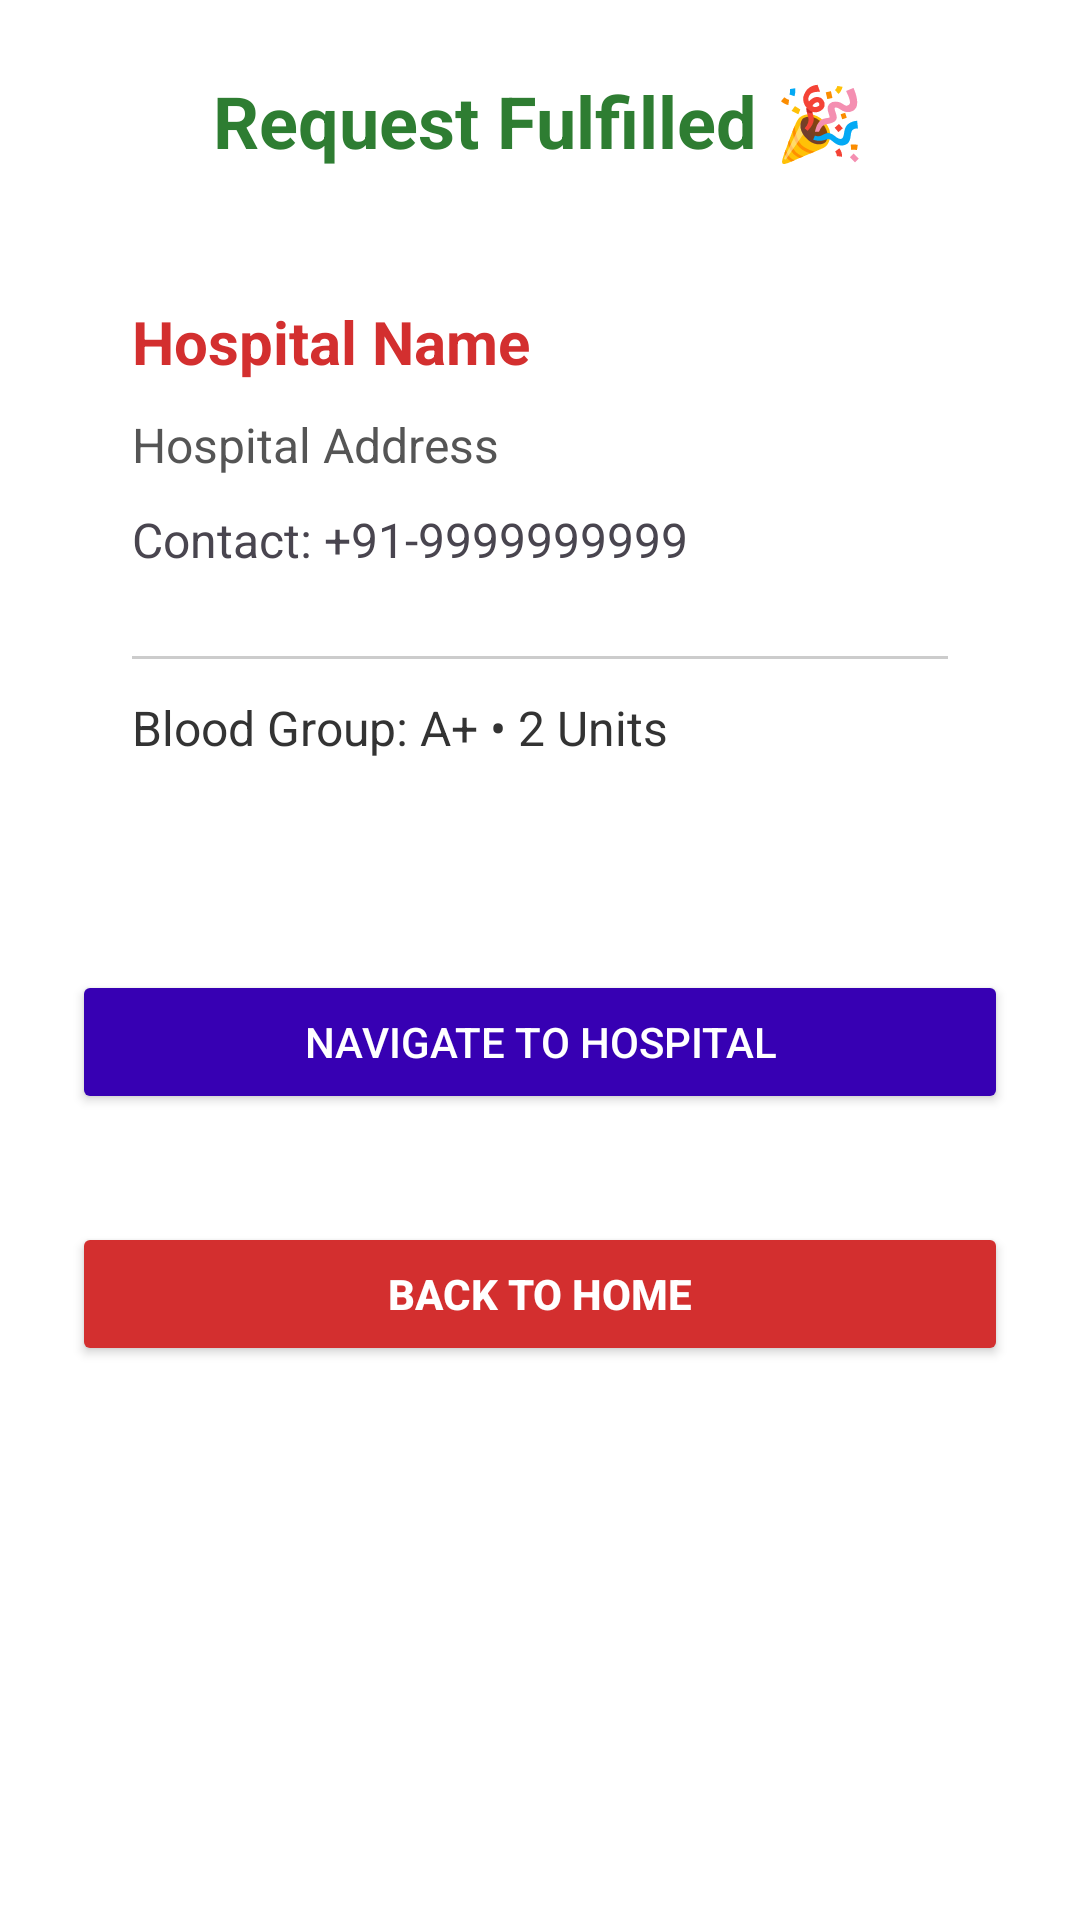

Here is an Android app screen rendered from its layout file. Give the layout XML and the strings, colors and styles it references.
<!-- AndroidManifest.xml: application theme Theme.Blood -->
<!-- res/layout/activity_request_fulfilled.xml -->
<ScrollView xmlns:android="http://schemas.android.com/apk/res/android"
    android:layout_width="match_parent"
    android:layout_height="match_parent"
    android:background="@android:color/white">

    <LinearLayout
        android:orientation="vertical"
        android:padding="24dp"
        android:gravity="center_horizontal"
        android:layout_width="match_parent"
        android:layout_height="wrap_content">

        <TextView
            android:text="Request Fulfilled 🎉"
            android:textSize="24sp"
            android:textStyle="bold"
            android:textColor="#2E7D32"
            android:layout_marginBottom="24dp"
            android:layout_width="wrap_content"
            android:layout_height="wrap_content" />

        <LinearLayout
            android:orientation="vertical"
            android:background="@drawable/bg_card"
            android:padding="20dp"
            android:elevation="4dp"
            android:layout_width="match_parent"
            android:layout_height="wrap_content">

            <TextView
                android:id="@+id/hospitalName"
                android:text="Hospital Name"
                android:textSize="20sp"
                android:textStyle="bold"
                android:textColor="#D32F2F"
                android:layout_width="wrap_content"
                android:layout_height="wrap_content" />

            <TextView
                android:id="@+id/hospitalAddress"
                android:text="Hospital Address"
                android:textSize="16sp"
                android:textColor="#555555"
                android:layout_marginTop="10dp"
                android:layout_width="wrap_content"
                android:layout_height="wrap_content" />

            <TextView
                android:id="@+id/hospitalContact"
                android:text="Contact: +91-9999999999"
                android:textSize="16sp"
                android:layout_marginTop="10dp"
                android:layout_marginBottom="16dp"
                android:layout_width="wrap_content"
                android:layout_height="wrap_content" />

            <View
                android:layout_marginVertical="12dp"
                android:layout_width="match_parent"
                android:layout_height="1dp"
                android:background="#CCCCCC" />

            <TextView
                android:id="@+id/requestInfo"
                android:text="Blood Group: A+ • 2 Units"
                android:textSize="16sp"
                android:textColor="#333333"
                android:layout_width="wrap_content"
                android:layout_height="wrap_content" />
        </LinearLayout>

        <Button
            android:id="@+id/btnNavigate"
            android:text="Navigate to Hospital"
            android:layout_width="match_parent"
            android:layout_height="wrap_content"
            android:backgroundTint="@color/purple_700"
            android:textColor="@android:color/white"
            android:layout_marginTop="50dp"
            android:layout_marginBottom="12dp" />

        <Button
            android:id="@+id/btnBackHome"
            android:text="Back to Home"
            android:layout_marginTop="24dp"
            android:layout_width="match_parent"
            android:layout_height="wrap_content"
            android:textStyle="bold"
            android:backgroundTint="#D32F2F"
            android:textColor="@android:color/white"
             />

    </LinearLayout>
</ScrollView>
<!-- resources referenced by this layout -->
<resources>
  <color name="purple_700">#3700B3</color>
  <style name="Theme.Blood" parent="Base.Theme.Blood" />
  <style name="Base.Theme.Blood" parent="Theme.Material3.DayNight.NoActionBar">
          
          
      </style>
</resources>
